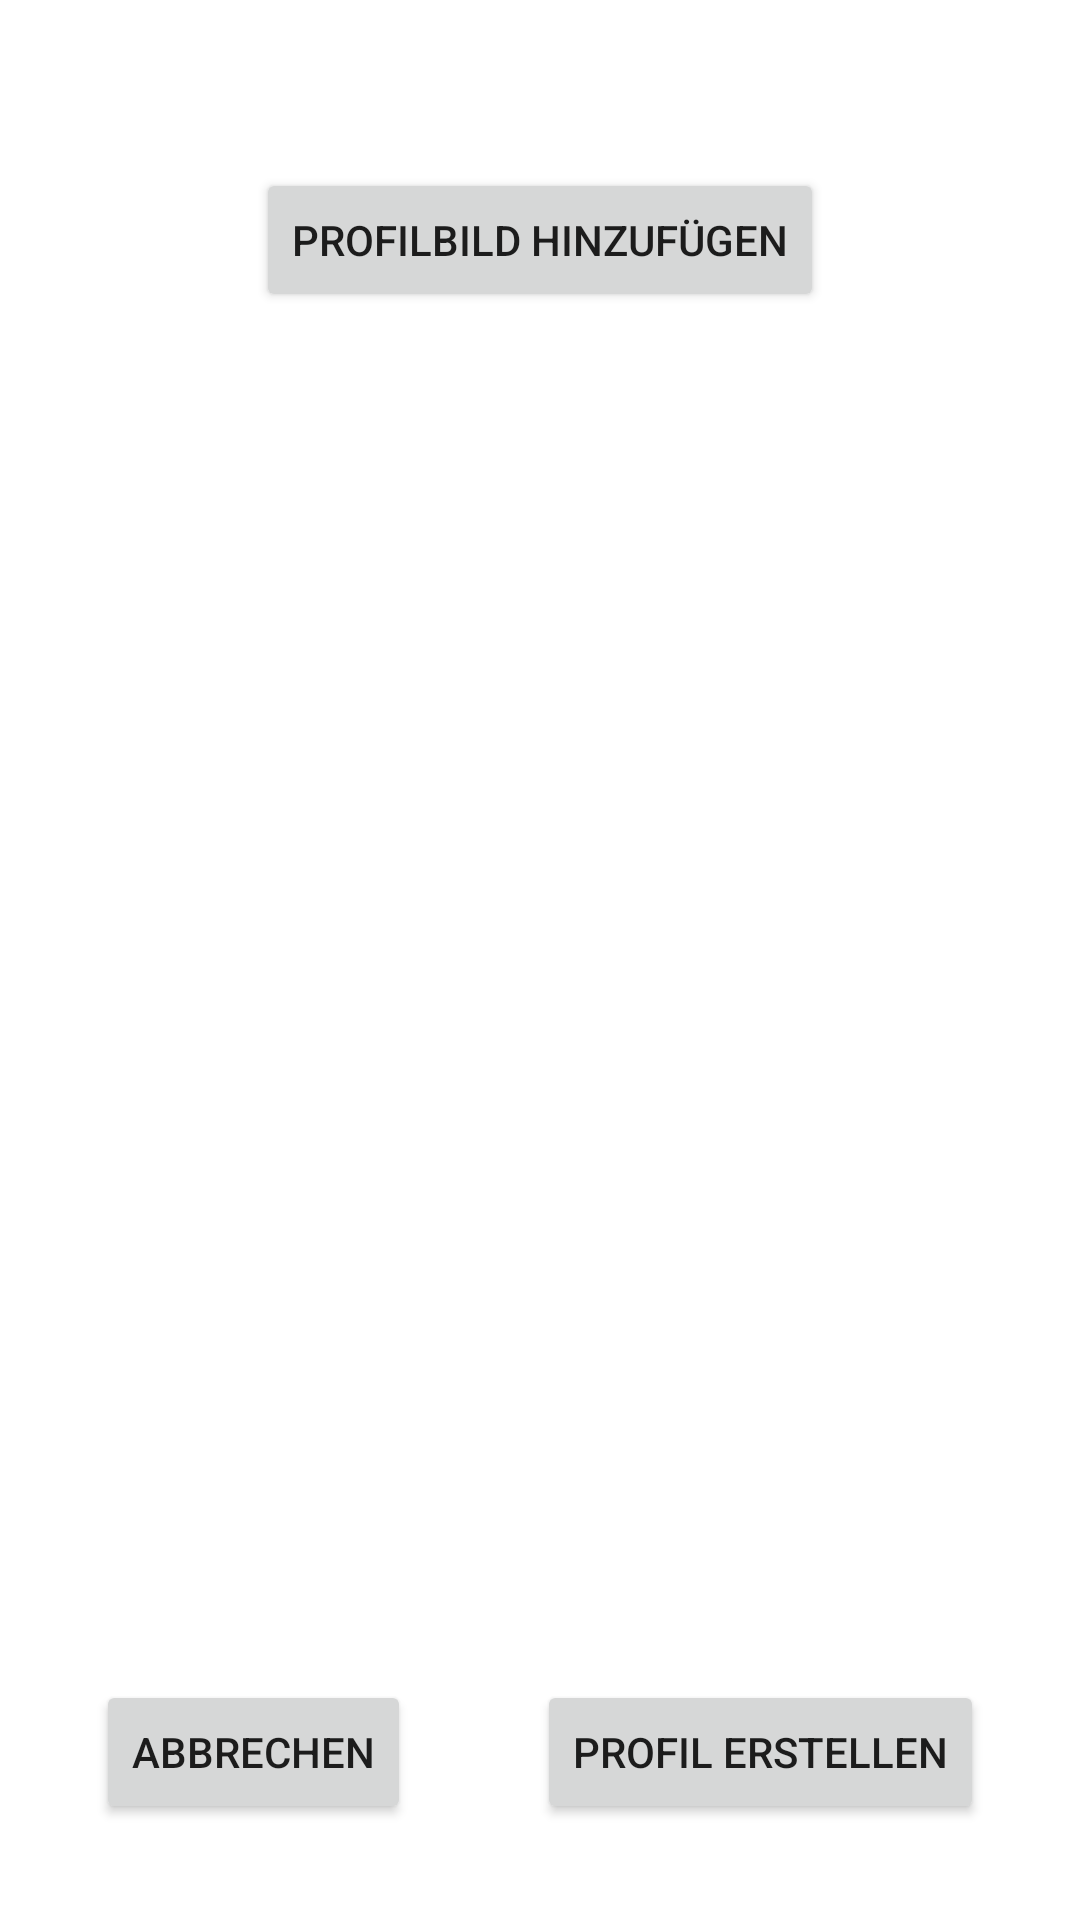

Write the Android layout XML for this screen, with the resource values it uses.
<!-- AndroidManifest.xml: application theme Theme.PawSwipeApp -->
<!-- res/layout/activity_create_user.xml -->
<?xml version="1.0" encoding="utf-8"?>
<androidx.constraintlayout.widget.ConstraintLayout xmlns:android="http://schemas.android.com/apk/res/android"
    xmlns:app="http://schemas.android.com/apk/res-auto"
    xmlns:tools="http://schemas.android.com/tools"
    android:layout_width="match_parent"
    android:layout_height="match_parent"
    tools:context=".CreateUserActivityNico">

    <ImageView
        android:id="@+id/profilePreviewImage"
        android:layout_width="wrap_content"
        android:layout_height="wrap_content"
        android:layout_marginTop="32dp"
        app:layout_constraintEnd_toEndOf="parent"
        app:layout_constraintStart_toStartOf="parent"
        app:layout_constraintTop_toTopOf="parent"
        tools:srcCompat="@tools:sample/avatars" />

    <Button
        android:id="@+id/addProfileImageButton"
        android:layout_width="wrap_content"
        android:layout_height="wrap_content"
        android:layout_marginTop="24dp"
        android:text="@string/addProfilePictureButtonText"
        app:layout_constraintEnd_toEndOf="parent"
        app:layout_constraintStart_toStartOf="parent"
        app:layout_constraintTop_toBottomOf="@+id/profilePreviewImage" />

    <Button
        android:id="@+id/cancelButton"
        android:layout_width="wrap_content"
        android:layout_height="wrap_content"
        android:layout_marginStart="32dp"
        android:layout_marginBottom="32dp"
        android:text="@string/cancelButtonText"
        app:layout_constraintBottom_toBottomOf="parent"
        app:layout_constraintStart_toStartOf="parent" />

    <Button
        android:id="@+id/createProfileButton"
        android:layout_width="wrap_content"
        android:layout_height="wrap_content"
        android:layout_marginEnd="32dp"
        android:layout_marginBottom="32dp"
        android:text="@string/createUserButtonText"
        app:layout_constraintBottom_toBottomOf="parent"
        app:layout_constraintEnd_toEndOf="parent" />



</androidx.constraintlayout.widget.ConstraintLayout>
<!-- resources referenced by this layout -->
<resources>
  <string name="addProfilePictureButtonText">Profilbild hinzufügen</string>
  <string name="cancelButtonText">Abbrechen</string>
  <string name="createUserButtonText">Profil erstellen</string>
  <style name="Theme.PawSwipeApp" parent="Theme.MaterialComponents.DayNight.DarkActionBar">
          
          <item name="colorPrimary">@color/pawswipe_orange_700</item>
          <item name="colorPrimaryVariant">@color/pawswipe_orange_900</item>
          <item name="colorOnPrimary">@color/white</item>
          
          <item name="colorSecondary">@color/pawswipe_orange_700</item>
          <item name="colorSecondaryVariant">@color/teal_700</item>
          <item name="colorOnSecondary">@color/black</item>
          
          <item name="android:statusBarColor">?attr/colorPrimaryVariant</item>
          
      </style>
  <color name="pawswipe_orange_700">#F57C00</color>
  <color name="pawswipe_orange_900">#E65100</color>
  <color name="white">#FFFFFFFF</color>
  <color name="teal_700">#FF018786</color>
  <color name="black">#FF000000</color>
</resources>
